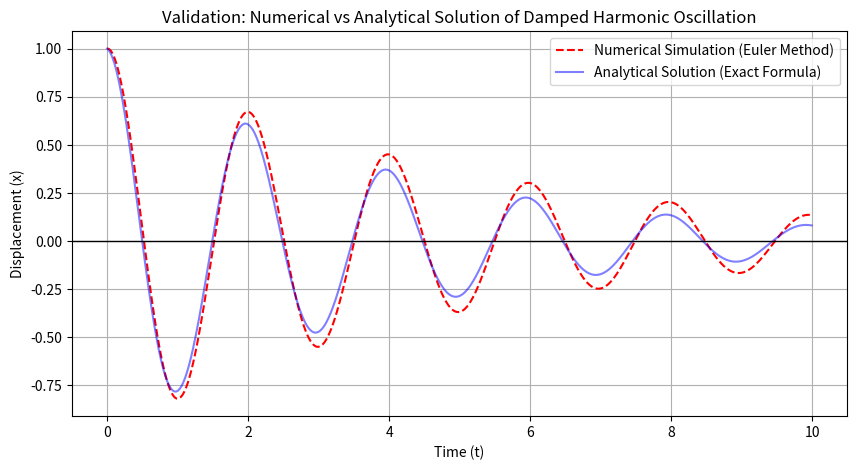

The script that saved this image:
import numpy as np
import matplotlib.pyplot as plt

# 1. 물리 상수 및 시뮬레이션 파라미터 설정
m = 1.0 
k = 10.0
gamma = 0.5

# 수치 해석 핵심: 시간 간격(dt)설정
t_start, t_end, dt = 0, 10, 0.01
t = np.arange(t_start, t_end, dt)
n_steps = len(t)

# 2. 상태 변수(x, v) 초기화
x_num = np.zeros(n_steps)  # 위치 배열 초기화
v_num = np.zeros(n_steps)  # 속도 배열 초기화

# 초기 조건 설정(t=0에서 초기 위치와 속도)
x_num[0] = 1.0  # 초기 위치
v_num[0] = 0.0  # 초기 속도

# 3. [핵심] Euler 방법을 사용하여 감쇠진동 시스템의 수치 해석 수행
for n in range(n_steps - 1):
    # 가속도 계산: a = (-k*x - gamma*v) / m
    a = (-k * x_num[n] - gamma * v_num[n]) / m
    # Euler 방법으로 다음 위치와 속도 계산
    v_num[n + 1] = v_num[n] + a * dt # 속도를 먼저 업데이트
    x_num[n + 1] = x_num[n] + v_num[n] * dt # 방금 구한 새 속도로 위치 업데이트

# 4. 검증을 위한 해석적 해 계산
omega = np.sqrt(k/m)
x_exact = 1.0 * np.exp(-gamma*t/(2*m)) * np.cos(omega*t)

# 5. 수치해석 결과와 해석적 해 비교 그래프 그리기
plt.figure(figsize=(10, 5))
plt.plot(t, x_num, label='Numerical Simulation (Euler Method)', color='red', linestyle='--')
plt.plot(t, x_exact, label='Analytical Solution (Exact Formula)', color='blue', alpha=0.5)

plt.title('Validation: Numerical vs Analytical Solution of Damped Harmonic Oscillation')
plt.xlabel('Time (t)')
plt.ylabel('Displacement (x)')
plt.axhline(0, color='black', lw=1)
plt.grid(True)
plt.legend()
plt.show()


#Euler-Cromer 방법을 사용하여 과거의 속도를 쓰지 않고 현재의 속도를 사용하여 오차를 줄임
#그러나 Euler-Cromer 방법은 에너지 보존이 잘 되지 않음
# 1차 근사법이므로 오차가 누적될 수 있음
# 따라서 더 정확한 수치해석을 위해서는 Scipy 같은 라이브러리를 사용하는 것이 좋음(day2-5_practice.py에서 다룸)
